2-way image classification set "Apple" from GitHub (balazsralph/Leaffliction); label vocabulary: apple rust, apple scab.

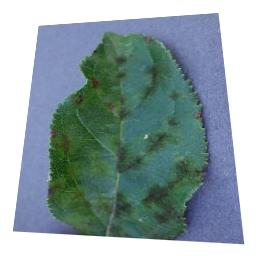
Label: apple scab

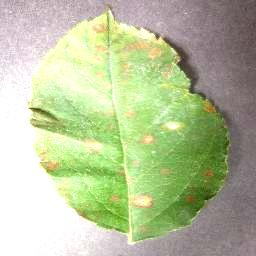
Label: apple rust

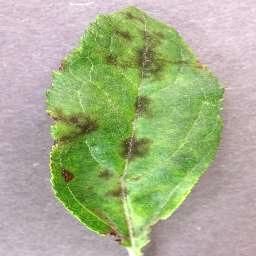
Label: apple scab

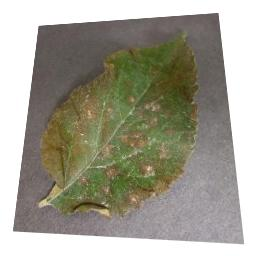
Label: apple rust

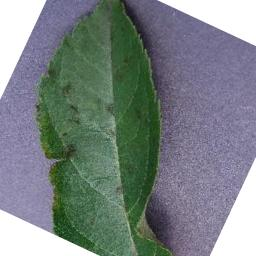
Label: apple scab

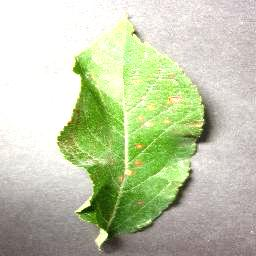
Label: apple rust
